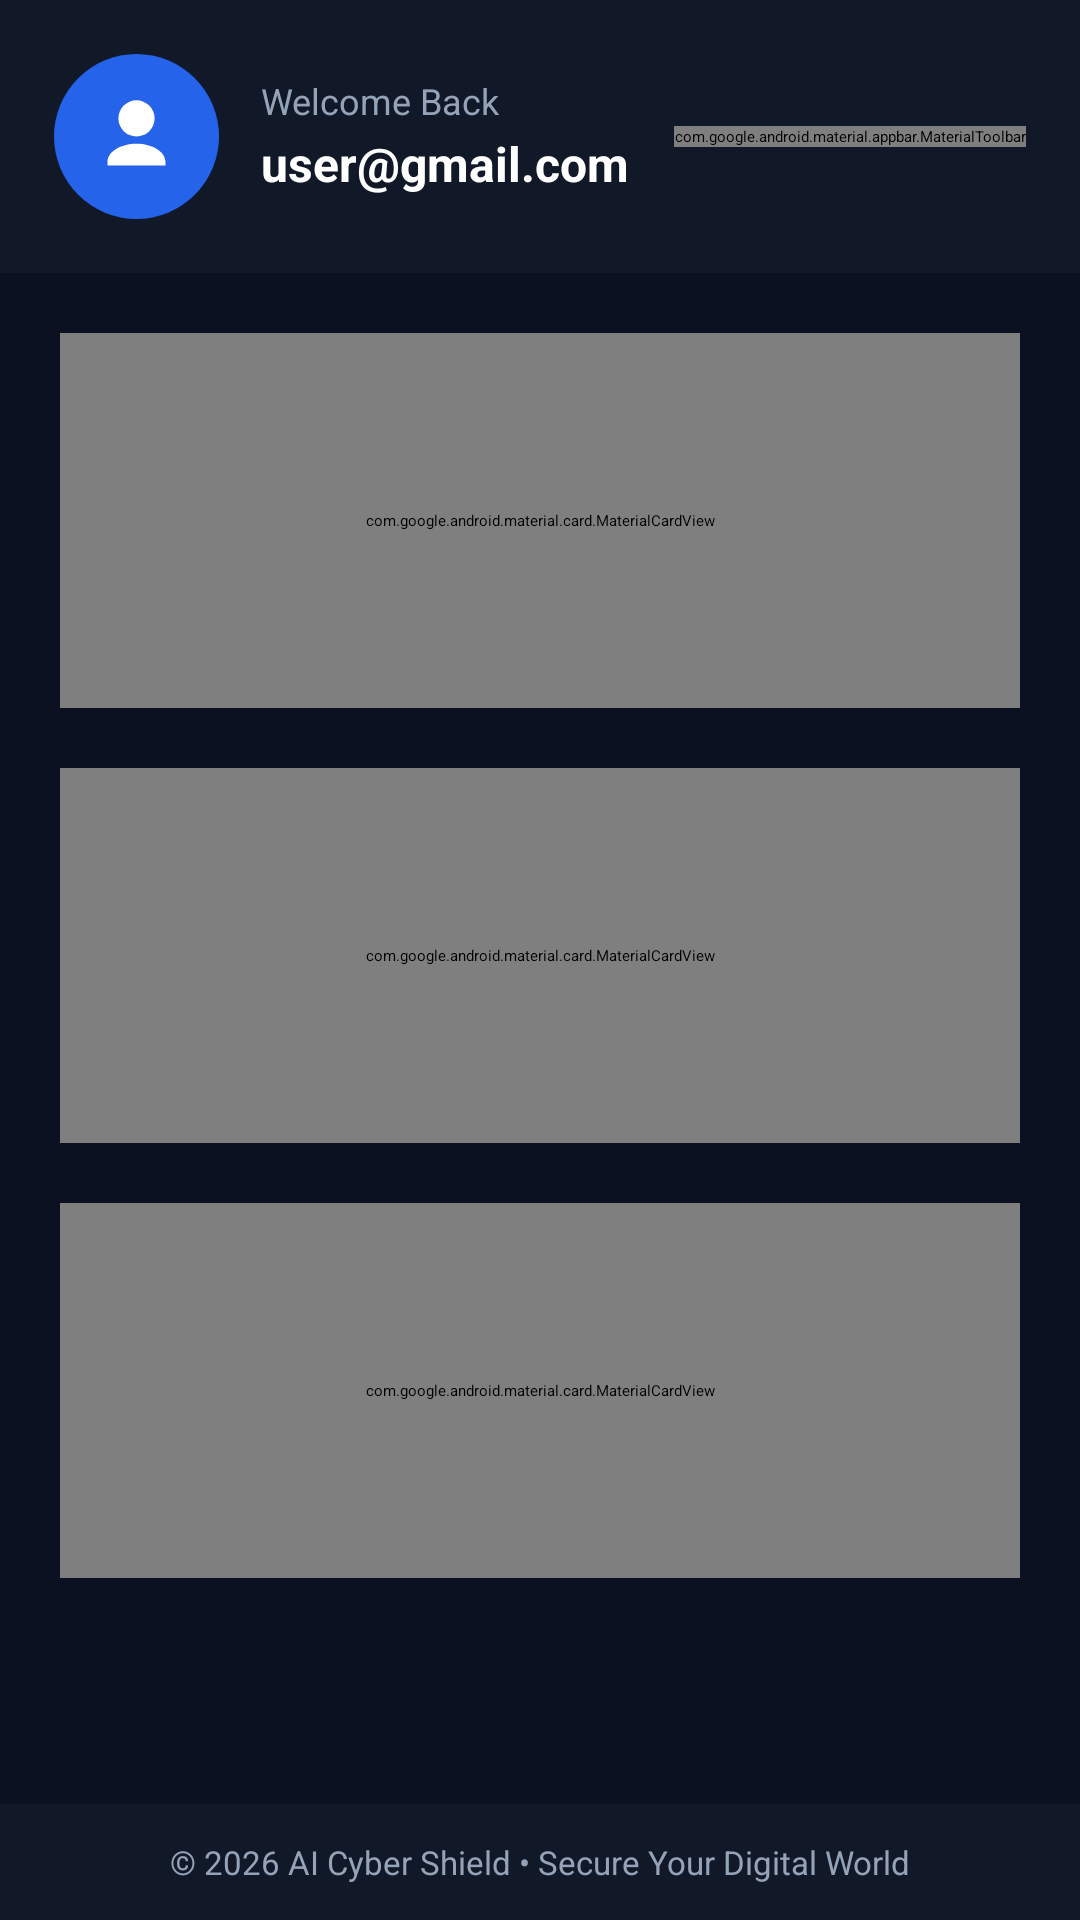

Layout XML and referenced resources for this Android screen:
<!-- AndroidManifest.xml: application theme Theme.AICyberShield -->
<!-- res/layout/activity_dashboard.xml -->
<?xml version="1.0" encoding="utf-8"?>
<LinearLayout xmlns:android="http://schemas.android.com/apk/res/android"
    xmlns:app="http://schemas.android.com/apk/res-auto"
    android:layout_width="match_parent"
    android:layout_height="match_parent"
    android:background="#0B1120"
    android:orientation="vertical">

    

    <LinearLayout
        android:layout_width="match_parent"
        android:layout_height="wrap_content"
        android:background="#111827"
        android:elevation="10dp"
        android:orientation="vertical"
        android:padding="18dp">

        

        <LinearLayout
            android:layout_width="match_parent"
            android:layout_height="wrap_content"
            android:gravity="center_vertical"
            android:orientation="horizontal">

            

            <LinearLayout
                android:layout_width="0dp"
                android:layout_height="wrap_content"
                android:layout_weight="1"
                android:gravity="center_vertical"
                android:orientation="horizontal">

                

                <ImageView
                    android:layout_width="55dp"
                    android:layout_height="55dp"
                    android:background="@drawable/circle_bg_blue"
                    android:contentDescription="User"
                    android:padding="13dp"
                    android:src="@drawable/ic_user" />

                

                <LinearLayout
                    android:layout_width="wrap_content"
                    android:layout_height="wrap_content"
                    android:layout_marginStart="14dp"
                    android:orientation="vertical">

                    <TextView
                        android:layout_width="wrap_content"
                        android:layout_height="wrap_content"
                        android:text="Welcome Back"
                        android:textColor="#94A3B8"
                        android:textSize="12sp" />

                    <TextView
                        android:id="@+id/userEmail"
                        android:layout_width="wrap_content"
                        android:layout_height="wrap_content"
                        android:layout_marginTop="2dp"
                        android:ellipsize="end"
                        android:maxLines="1"
                        android:text="user@gmail.com"
                        android:textColor="#FFFFFF"
                        android:textSize="16sp"
                        android:textStyle="bold" />

                </LinearLayout>

            </LinearLayout>

            

            <com.google.android.material.appbar.MaterialToolbar
                android:id="@+id/toolbar"
                android:layout_width="wrap_content"
                android:layout_height="wrap_content"
                android:background="@android:color/transparent"
                app:menu="@menu/menu_dashboard"
                app:popupTheme="@style/ThemeOverlay.Material3.Dark" />

        </LinearLayout>

    </LinearLayout>

    

    <ScrollView
        android:layout_width="match_parent"
        android:layout_height="0dp"
        android:layout_weight="1"
        android:fillViewport="true">

        <LinearLayout
            android:layout_width="match_parent"
            android:layout_height="wrap_content"
            android:orientation="vertical"
            android:padding="20dp">

            

            <com.google.android.material.card.MaterialCardView
                android:id="@+id/scanCard"
                android:layout_width="match_parent"
                android:layout_height="125dp"
                android:layout_marginBottom="20dp"
                android:clickable="true"
                android:focusable="true"
                app:cardBackgroundColor="#1D4ED8"
                app:cardCornerRadius="22dp"
                app:cardElevation="14dp"
                app:strokeColor="#60A5FA"
                app:strokeWidth="1dp">

                <LinearLayout
                    android:layout_width="match_parent"
                    android:layout_height="match_parent"
                    android:gravity="center_vertical"
                    android:orientation="horizontal"
                    android:padding="22dp">

                    <ImageView
                        android:layout_width="58dp"
                        android:layout_height="58dp"
                        android:contentDescription="Scan"
                        android:src="@drawable/ic_scan" />

                    <LinearLayout
                        android:layout_width="wrap_content"
                        android:layout_height="wrap_content"
                        android:layout_marginStart="18dp"
                        android:orientation="vertical">

                        <TextView
                            android:layout_width="wrap_content"
                            android:layout_height="wrap_content"
                            android:text="Scan Website"
                            android:textColor="#FFFFFF"
                            android:textSize="21sp"
                            android:textStyle="bold" />

                        <TextView
                            android:layout_width="wrap_content"
                            android:layout_height="wrap_content"
                            android:layout_marginTop="4dp"
                            android:text="Analyze vulnerabilities using AI"
                            android:textColor="#DBEAFE"
                            android:textSize="13sp" />

                    </LinearLayout>

                </LinearLayout>

            </com.google.android.material.card.MaterialCardView>

            

            <com.google.android.material.card.MaterialCardView
                android:id="@+id/chatCard"
                android:layout_width="match_parent"
                android:layout_height="125dp"
                android:layout_marginBottom="20dp"
                android:clickable="true"
                android:focusable="true"
                app:cardBackgroundColor="#0F766E"
                app:cardCornerRadius="22dp"
                app:cardElevation="14dp"
                app:strokeColor="#5EEAD4"
                app:strokeWidth="1dp">

                <LinearLayout
                    android:layout_width="match_parent"
                    android:layout_height="match_parent"
                    android:gravity="center_vertical"
                    android:orientation="horizontal"
                    android:padding="22dp">

                    <ImageView
                        android:layout_width="58dp"
                        android:layout_height="58dp"
                        android:contentDescription="Chat"
                        android:src="@drawable/ic_chat" />

                    <LinearLayout
                        android:layout_width="wrap_content"
                        android:layout_height="wrap_content"
                        android:layout_marginStart="18dp"
                        android:orientation="vertical">

                        <TextView
                            android:layout_width="wrap_content"
                            android:layout_height="wrap_content"
                            android:text="AI Chatbot"
                            android:textColor="#FFFFFF"
                            android:textSize="21sp"
                            android:textStyle="bold" />

                        <TextView
                            android:layout_width="wrap_content"
                            android:layout_height="wrap_content"
                            android:layout_marginTop="4dp"
                            android:text="Ask cybersecurity questions"
                            android:textColor="#CCFBF1"
                            android:textSize="13sp" />

                    </LinearLayout>

                </LinearLayout>

            </com.google.android.material.card.MaterialCardView>

            

            <com.google.android.material.card.MaterialCardView
                android:id="@+id/historyCard"
                android:layout_width="match_parent"
                android:layout_height="125dp"
                android:layout_marginBottom="20dp"
                android:clickable="true"
                android:focusable="true"
                app:cardBackgroundColor="#7C2D12"
                app:cardCornerRadius="22dp"
                app:cardElevation="14dp"
                app:strokeColor="#FDBA74"
                app:strokeWidth="1dp">

                <LinearLayout
                    android:layout_width="match_parent"
                    android:layout_height="match_parent"
                    android:gravity="center_vertical"
                    android:orientation="horizontal"
                    android:padding="22dp">

                    <ImageView
                        android:layout_width="58dp"
                        android:layout_height="58dp"
                        android:contentDescription="History"
                        android:src="@drawable/ic_history" />

                    <LinearLayout
                        android:layout_width="wrap_content"
                        android:layout_height="wrap_content"
                        android:layout_marginStart="18dp"
                        android:orientation="vertical">

                        <TextView
                            android:layout_width="wrap_content"
                            android:layout_height="wrap_content"
                            android:text="Scan History"
                            android:textColor="#FFFFFF"
                            android:textSize="21sp"
                            android:textStyle="bold" />

                        <TextView
                            android:layout_width="wrap_content"
                            android:layout_height="wrap_content"
                            android:layout_marginTop="4dp"
                            android:text="View previous scan reports"
                            android:textColor="#FFEDD5"
                            android:textSize="13sp" />

                    </LinearLayout>

                </LinearLayout>

            </com.google.android.material.card.MaterialCardView>

        </LinearLayout>

    </ScrollView>

    

    <LinearLayout
        android:layout_width="match_parent"
        android:layout_height="wrap_content"
        android:background="#111827"
        android:elevation="8dp"
        android:padding="12dp">

        <TextView
            android:layout_width="match_parent"
            android:layout_height="wrap_content"
            android:gravity="center"
            android:text="© 2026 AI Cyber Shield • Secure Your Digital World"
            android:textColor="#94A3B8"
            android:textSize="11sp" />

    </LinearLayout>

</LinearLayout>
<!-- resources referenced by this layout -->
<resources>
  <!-- drawable circle_bg_blue (drawable) -->
  <shape xmlns:android="http://schemas.android.com/apk/res/android"
      android:shape="oval">
  
      <solid android:color="#2563EB"/>
  
  </shape>
  <!-- drawable ic_chat (drawable) -->
  <vector xmlns:android="http://schemas.android.com/apk/res/android"
      android:width="24dp"
      android:height="24dp"
      android:viewportWidth="24"
      android:viewportHeight="24">
  
      <path
          android:fillColor="#FFFFFF"
          android:pathData="M4,4h16v12H5.17L4,17.17V4z"/>
  </vector>
  <!-- drawable ic_history (drawable) -->
  <vector xmlns:android="http://schemas.android.com/apk/res/android"
      android:width="24dp"
      android:height="24dp"
      android:viewportWidth="24"
      android:viewportHeight="24">
  
      <path
          android:fillColor="#FFFFFF"
          android:pathData="M13,3a9,9 0 1,0 9,9h-2a7,7 0 1,1 -7,-7V3zm-1,5v5l4.25,2.52.75-1.23-3.5-2.04V8H12z"/>
  </vector>
  <!-- drawable ic_scan (drawable) -->
  <vector xmlns:android="http://schemas.android.com/apk/res/android"
      android:width="24dp"
      android:height="24dp"
      android:viewportWidth="24"
      android:viewportHeight="24">
  
      <path
          android:fillColor="#FFFFFF"
          android:pathData="M12,2L4,5v6c0,5.55 3.84,10.74 8,12 4.16,-1.26 8,-6.45 8,-12V5l-8,-3z"/>
  </vector>
  <!-- drawable ic_user (drawable) -->
  <vector xmlns:android="http://schemas.android.com/apk/res/android"
      android:width="24dp"
      android:height="24dp"
      android:viewportWidth="24"
      android:viewportHeight="24">
  
      <path
          android:fillColor="#FFFFFF"
          android:pathData="M12,12a5,5 0 1,0 -5,-5 5,5 0 0,0 5,5zm0,2c-4.33,0 -8,2.17 -8,5v1h16v-1c0,-2.83 -3.67,-5 -8,-5z"/>
  </vector>
  <style name="Theme.AICyberShield" parent="Theme.Material3.DayNight.NoActionBar">
  
          <item name="colorPrimary">@color/primary</item>
  
          <item name="android:statusBarColor">
              @color/background
          </item>
  
          <item name="android:navigationBarColor">
              @color/background
          </item>
  
      </style>
  <color name="primary">#2563EB</color>
  <color name="background">#0B1120</color>
</resources>
